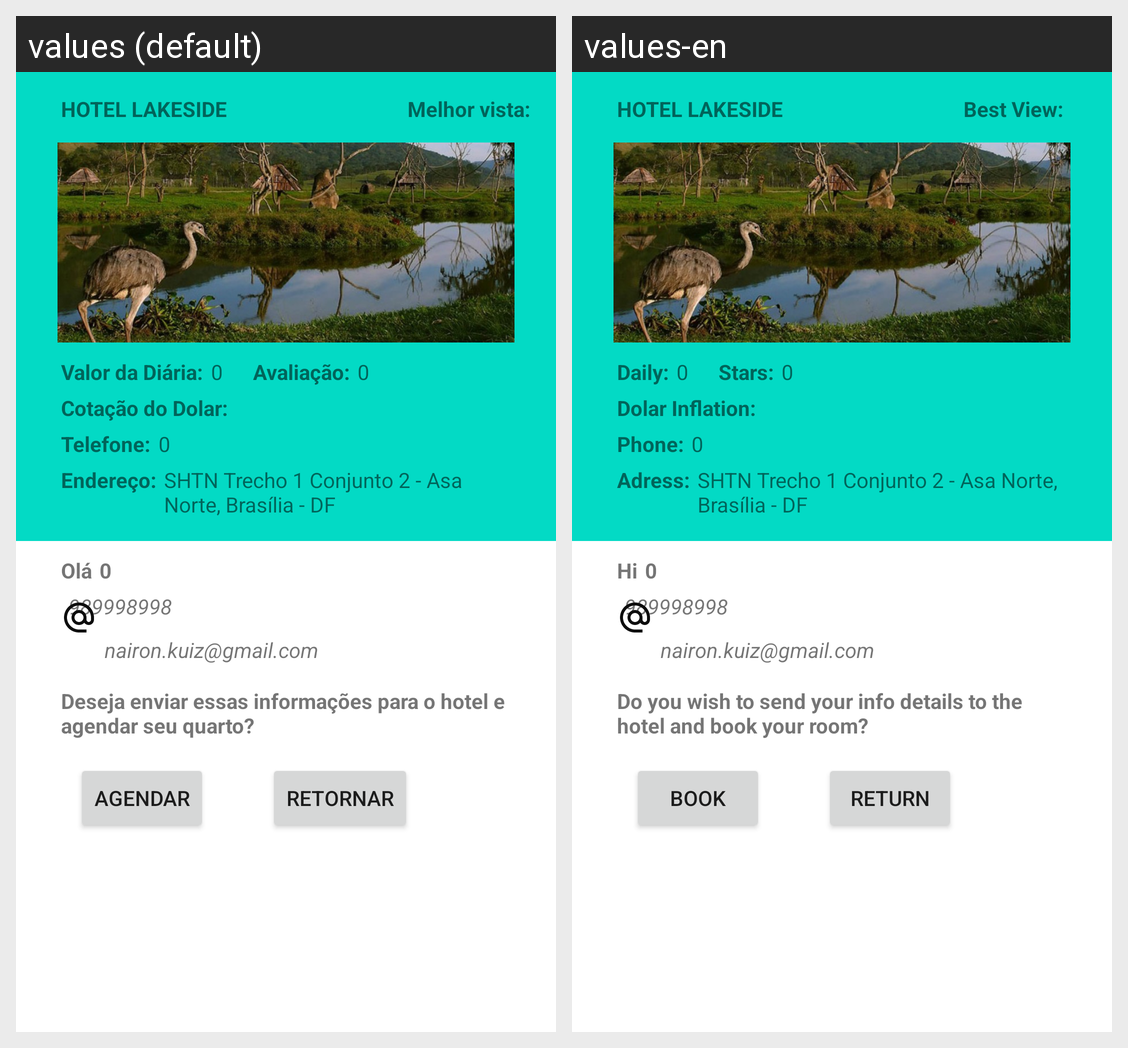

Translations of the strings shown on this Android screen, per locale in the grid:
Android screen res/layout/activity_hotel_selecionado.xml rendered under 2 locales, left to right: values (default), values-en. Device: Nexus 5 (rendered at 1080×1920; each locale shown at half size, 540×960, under a caption strip naming it); theme Theme.ProjetoFinal.
Strings drawn on this screen, with the default value and each locale's value (text and hints the layout hard-codes, and strings that could not be matched under every locale, appear in the picture but are not listed):

vista
  values: Melhor vista:
  values-en: Best View:

labelDiaria
  values: Valor da Diária:
  values-en: Daily:

labelCritica
  values: Avaliação:
  values-en: Stars:

dolar
  values: Cotação do Dolar:
  values-en: Dolar Inflation:

foneLabel
  values: Telefone:
  values-en: Phone:

endLabel
  values: Endereço:
  values-en: Adress:

ola
  values: Olá
  values-en: Hi

info
  values: Deseja enviar essas informações para o hotel e agendar seu quarto?
  values-en: Do you wish to send your info details to the hotel and book your room?

btnAgendar
  values: Agendar
  values-en: Book

btnRetornar
  values: Retornar
  values-en: Return
